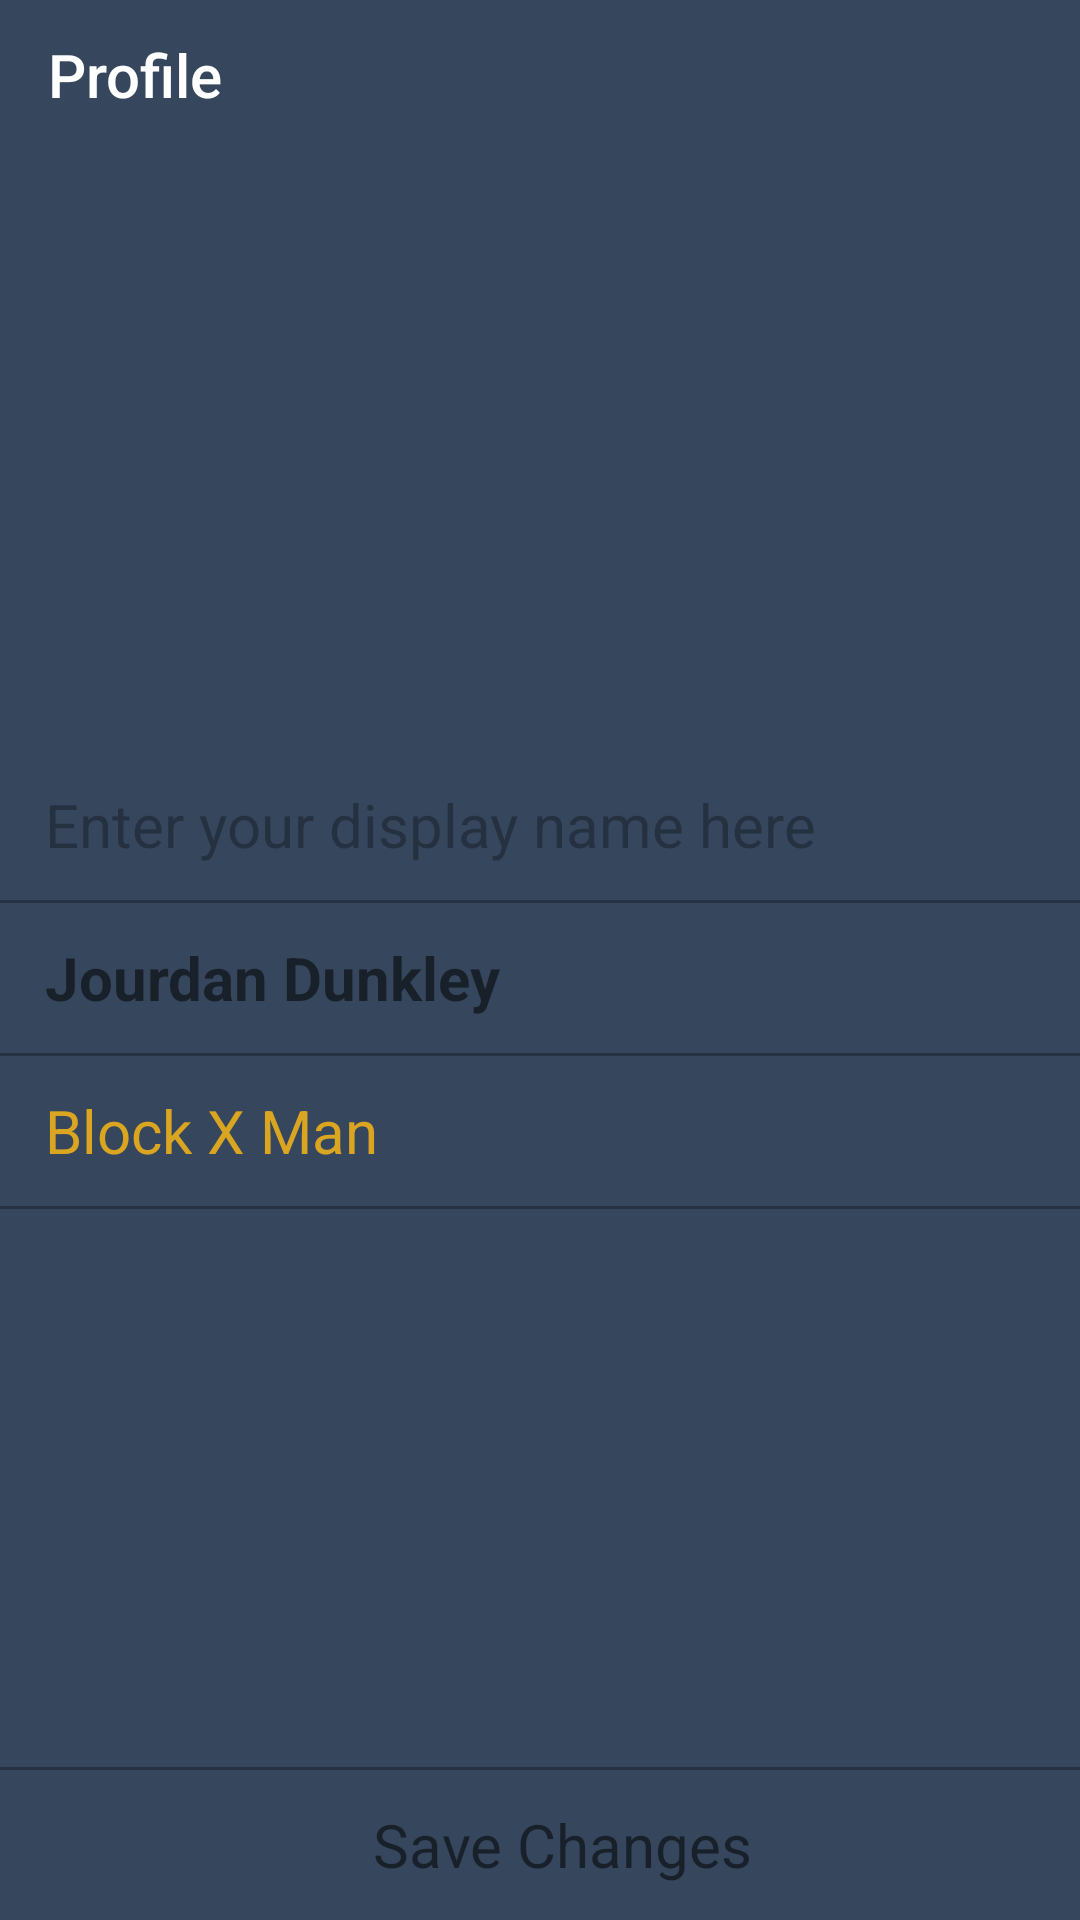

This screen was rendered from an Android layout file. Write that file and the resources it references.
<!-- AndroidManifest.xml: application theme AppTheme -->
<!-- res/layout/activity_user_profile.xml -->
<?xml version="1.0" encoding="utf-8"?>
<RelativeLayout
    xmlns:android="http://schemas.android.com/apk/res/android" android:layout_width="match_parent"
    android:layout_height="match_parent"
    xmlns:app="http://schemas.android.com/apk/res-auto"
    android:background="#36465D">
    <android.support.v7.widget.Toolbar
        android:layout_width="match_parent"
        android:layout_height="50dp"
        android:id="@+id/toolbar"
        android:background="#36465D"
        app:title="Profile"
        app:titleTextColor="@color/primary_text"
        android:layout_alignParentRight="true"
        android:layout_alignParentEnd="true"
        android:layout_alignParentLeft="true"
        android:layout_alignParentStart="true" />
    <android.support.design.widget.CoordinatorLayout
        android:layout_width="match_parent"
        android:layout_height="wrap_content"
        android:foreground="?android:selectableItemBackground"
        android:id="@+id/edit"
        android:layout_below="@+id/toolbar">
        <ImageView
            android:id="@+id/avatar"
            android:layout_width="match_parent"
            android:layout_height="200dp"
            android:minHeight="200dp"
            android:scaleType="centerCrop"
            android:fitsSystemWindows="true"
            app:layout_collapseMode="pin"
            android:src="@drawable/profile_avatar"/>
    </android.support.design.widget.CoordinatorLayout>

    <EditText
        android:layout_width="wrap_content"
        android:layout_height="50dp"
        android:background="@android:color/transparent"
        android:id="@+id/editText2"
        android:layout_below="@+id/edit"
        android:layout_alignParentLeft="true"
        android:layout_alignParentStart="true"
        android:layout_alignParentRight="true"
        android:layout_alignParentEnd="true"
        android:paddingLeft="15dp"
        android:editable="true"
        android:textColorHint="#4d000000"
        android:textCursorDrawable="@drawable/black_cursor"
        android:textSize="20dp"
        android:hint="Enter your display name here"/>
    <View
        android:id="@+id/line2"
        android:layout_width="fill_parent"
        android:layout_height="1dp"
        android:background="#263142"
        android:paddingLeft="10dp"
        android:paddingRight="10dp"
        android:layout_alignParentRight="true"
        android:layout_alignParentEnd="true"
        android:layout_below="@+id/editText2" />
    <View
        android:id="@+id/line3"
        android:layout_width="fill_parent"
        android:layout_height="1dp"
        android:background="#263142"
        android:paddingLeft="10dp"
        android:paddingRight="10dp"
        android:layout_alignParentRight="true"
        android:layout_alignParentEnd="true"
        android:layout_below="@+id/MemberName" />

    <View
        android:id="@+id/line5"
        android:layout_width="fill_parent"
        android:layout_height="1dp"
        android:background="#263142"
        android:paddingLeft="10dp"
        android:paddingRight="10dp"
        android:layout_alignParentRight="true"
        android:layout_alignParentEnd="true"
        android:layout_below="@+id/MemberPosition" />
    <View
        android:id="@+id/line6"
        android:layout_width="fill_parent"
        android:layout_height="1dp"
        android:background="#263142"
        android:paddingLeft="10dp"
        android:paddingRight="10dp"
        android:layout_alignParentRight="true"
        android:layout_alignParentEnd="true"
        android:layout_above="@+id/saveButton" />

    <TextView
        android:layout_width="match_parent"
        android:layout_height="50dp"
        android:text="Jourdan Dunkley"
        android:id="@+id/MemberName"
        android:layout_below="@+id/line2"
        android:layout_centerHorizontal="true"
        android:paddingLeft="15dp"
        android:textSize="20dp"
        android:gravity="center_vertical"
        android:textStyle="bold"/>

    <TextView
        android:layout_width="match_parent"
        android:layout_height="50dp"
        android:text="Block X Man"
        android:id="@+id/MemberPosition"
        android:layout_below="@+id/line3"
        android:layout_centerHorizontal="true"
        android:paddingLeft="15dp"
        android:textSize="20dp"
        android:gravity="center_vertical"
        android:textColor="#daa520"/>
    <TextView
        android:layout_width="match_parent"
        android:layout_height="50dp"
        android:text="Save Changes"
        android:id="@+id/saveButton"
        android:layout_centerHorizontal="true"
        android:paddingLeft="15dp"
        android:textSize="20dp"
        android:gravity="center_vertical|center_horizontal"
        android:layout_alignParentBottom="true" />

</RelativeLayout>
<!-- resources referenced by this layout -->
<resources>
  <color name="primary_text">#FFFFFF</color>
  <style name="AppTheme" parent="Theme.AppCompat.Light.NoActionBar">
          <item name="colorPrimary">@color/colorPrimary</item>
          <item name="colorPrimaryDark">@color/colorPrimaryDark</item>
          <item name="colorAccent">@color/colorPrimaryLighter</item>
  
      </style>
  <color name="colorPrimary">#263142</color>
  <color name="colorPrimaryDark">#263142</color>
  <color name="colorPrimaryLighter">#36465D</color>
</resources>
